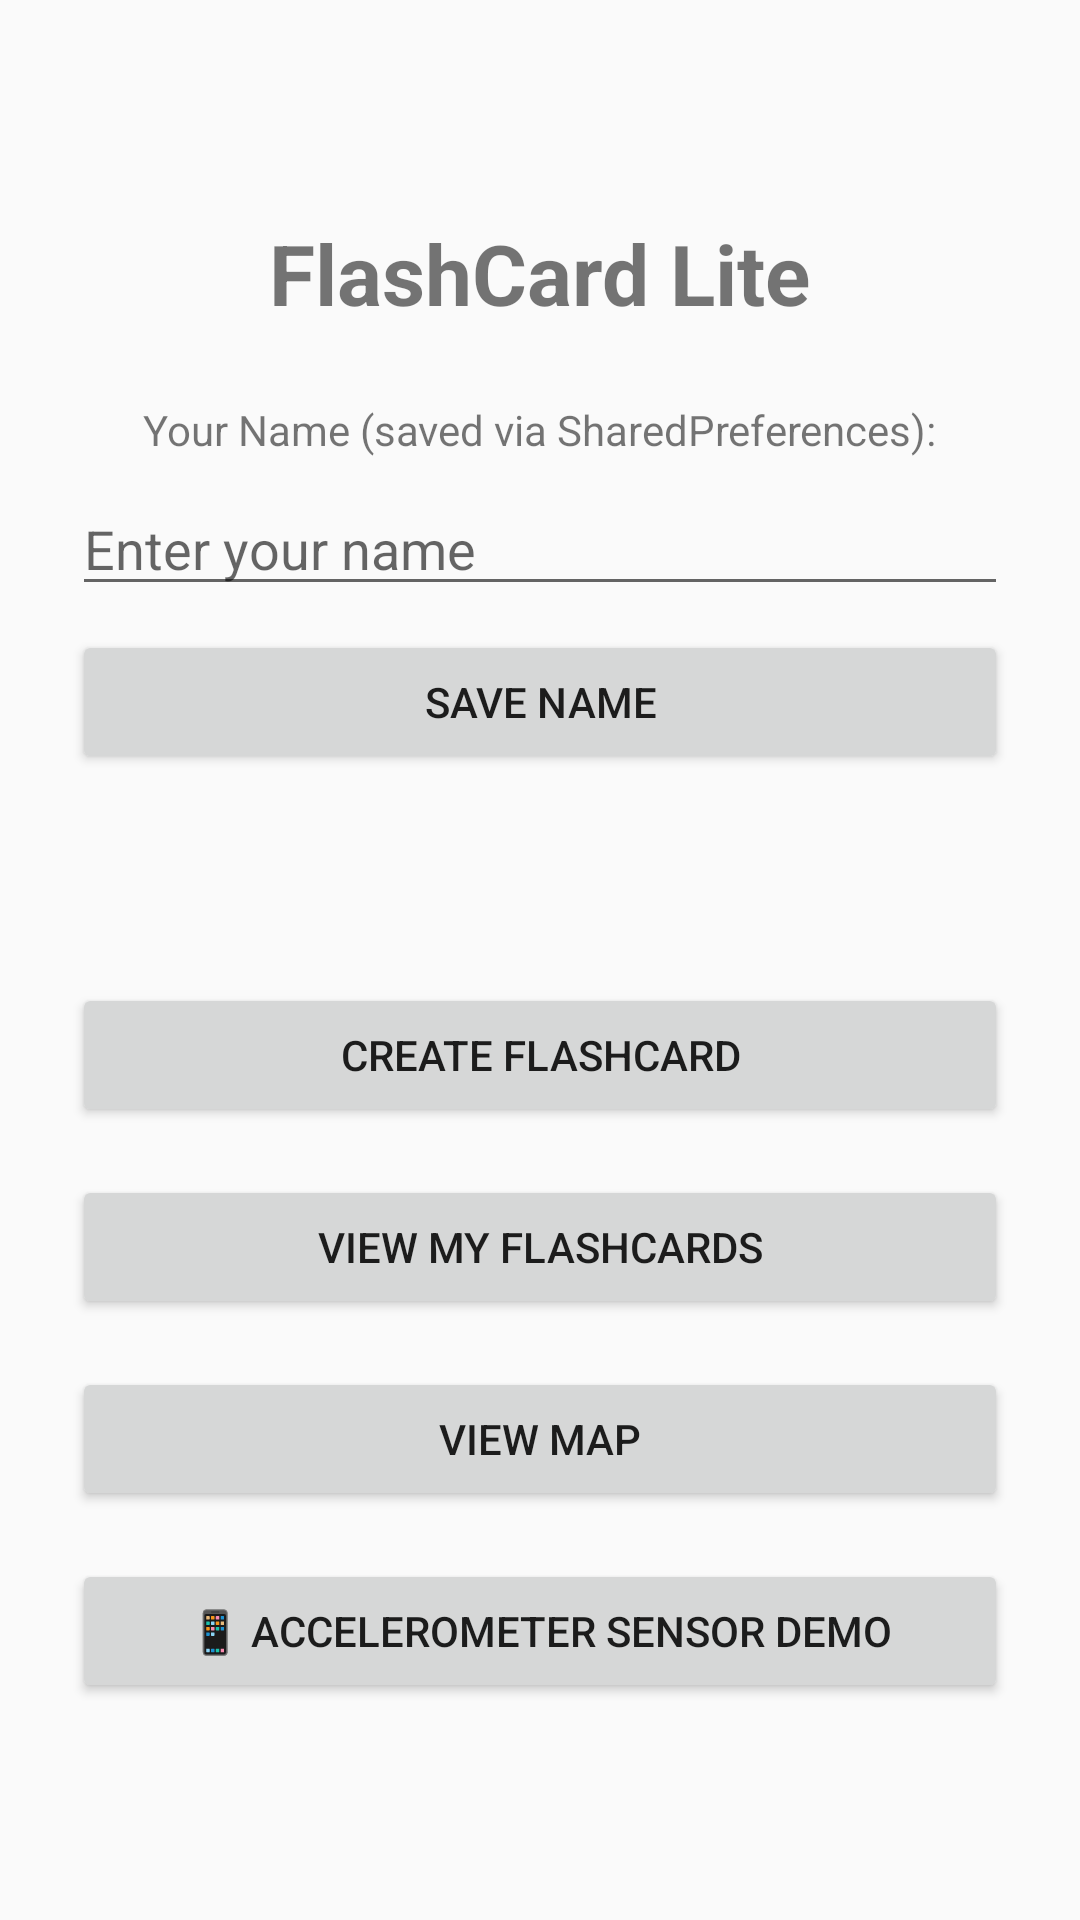

Produce the Android XML layout that renders to this screen, including the resource entries it uses.
<!-- AndroidManifest.xml: application theme Theme.AppCompat.Light.DarkActionBar -->
<!-- res/layout/activity_main.xml -->
<?xml version="1.0" encoding="utf-8"?>
<LinearLayout
    xmlns:android="http://schemas.android.com/apk/res/android"
    android:layout_width="match_parent"
    android:layout_height="match_parent"
    android:orientation="vertical"
    android:padding="24dp"
    android:gravity="center">

    <TextView
        android:layout_width="wrap_content"
        android:layout_height="wrap_content"
        android:text="FlashCard Lite"
        android:textSize="28sp"
        android:textStyle="bold"
        android:layout_marginBottom="24dp"/>

    
    <TextView
        android:layout_width="wrap_content"
        android:layout_height="wrap_content"
        android:text="Your Name (saved via SharedPreferences):"
        android:textSize="14sp"
        android:layout_marginBottom="8dp"/>

    <EditText
        android:id="@+id/etUserName"
        android:layout_width="match_parent"
        android:layout_height="wrap_content"
        android:hint="Enter your name"
        android:layout_marginBottom="8dp"/>

    <Button
        android:id="@+id/btnSaveName"
        android:layout_width="match_parent"
        android:layout_height="wrap_content"
        android:text="Save Name"
        android:layout_marginBottom="16dp"/>

    
    <TextView
        android:id="@+id/tvWelcome"
        android:layout_width="wrap_content"
        android:layout_height="wrap_content"
        android:text=""
        android:textSize="16sp"
        android:textStyle="italic"
        android:layout_marginBottom="32dp"/>

    <Button
        android:id="@+id/btnCreate"
        android:layout_width="match_parent"
        android:layout_height="wrap_content"
        android:text="Create Flashcard"
        android:layout_marginBottom="16dp"/>

    <Button
        android:id="@+id/btnViewCards"
        android:layout_width="match_parent"
        android:layout_height="wrap_content"
        android:text="View My Flashcards"
        android:layout_marginBottom="16dp"/>

    <Button
        android:id="@+id/btnViewMap"
        android:layout_width="match_parent"
        android:layout_height="wrap_content"
        android:text="View Map"
        android:layout_marginBottom="16dp"/>

    <Button
        android:id="@+id/btnSensor"
        android:layout_width="match_parent"
        android:layout_height="wrap_content"
        android:text="📱 Accelerometer Sensor Demo"/>

</LinearLayout>
<!-- resources referenced by this layout -->
<resources>

</resources>
